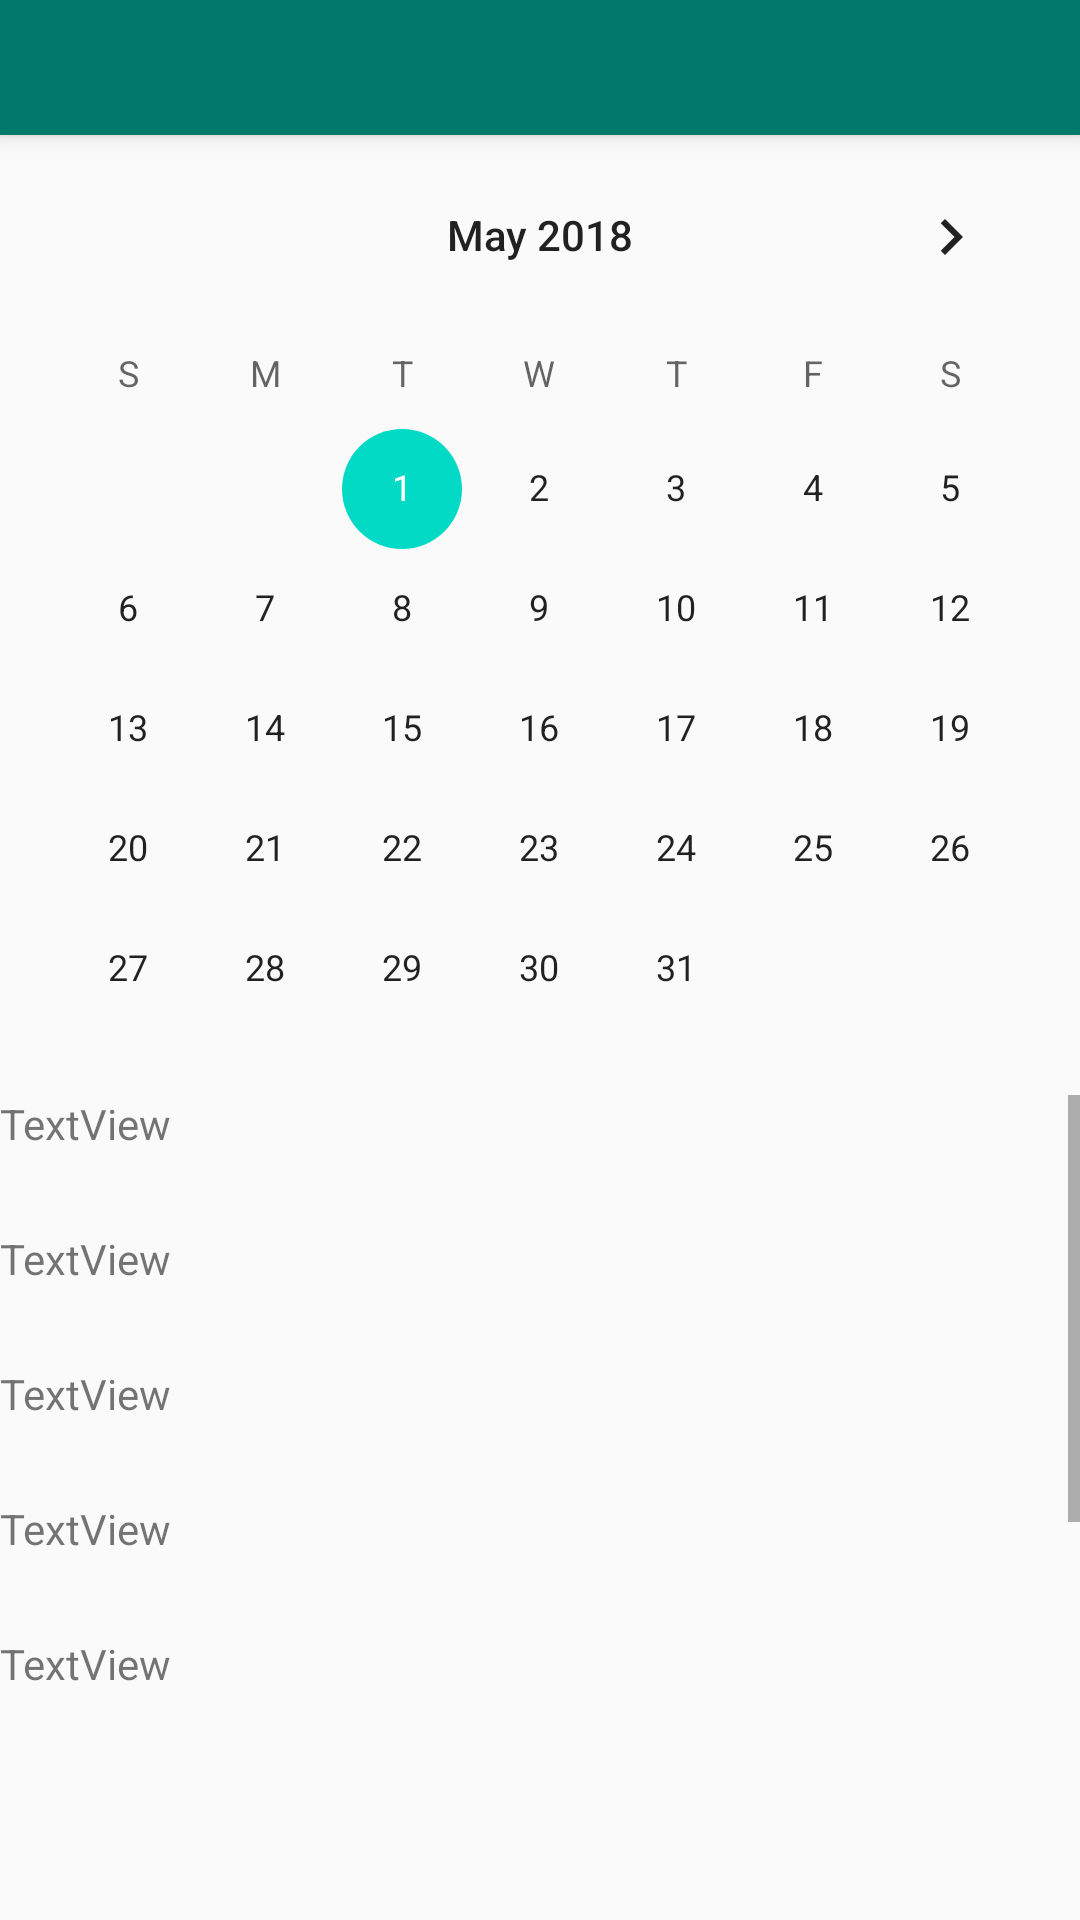

Produce the Android XML layout that renders to this screen, including the resource entries it uses.
<!-- AndroidManifest.xml: application theme AppTheme -->
<!-- res/layout/app_bar_trainer_main.xml -->
<?xml version="1.0" encoding="utf-8"?>
<android.support.design.widget.CoordinatorLayout xmlns:android="http://schemas.android.com/apk/res/android"
    xmlns:app="http://schemas.android.com/apk/res-auto"
    xmlns:tools="http://schemas.android.com/tools"
    android:layout_width="match_parent"
    android:layout_height="match_parent"
    tools:context="org.project.softwareproject_2018.customerMainActivity">

    <android.support.design.widget.AppBarLayout
        android:layout_width="match_parent"
        android:layout_height="45dp"
        android:theme="@style/AppTheme.AppBarOverlay"
        android:backgroundTint="#00796B">

        <android.support.v7.widget.Toolbar
            android:id="@+id/toolbar"
            android:layout_width="match_parent"
            android:layout_height="0dp"
            android:background="?attr/colorPrimary"
            app:popupTheme="@style/AppTheme.PopupOverlay"
           />

    </android.support.design.widget.AppBarLayout>

    <include
        layout="@layout/content_trainer_main"
        android:layout_width="match_parent"
        android:layout_height="567dp"
        android:layout_marginTop="45dp"/>

</android.support.design.widget.CoordinatorLayout>
<!-- res/layout/content_trainer_main.xml (included above) -->
<?xml version="1.0" encoding="utf-8"?>
<android.support.constraint.ConstraintLayout
    xmlns:android="http://schemas.android.com/apk/res/android"
    xmlns:tools="http://schemas.android.com/tools"
    android:layout_width="match_parent"
    android:layout_height="match_parent">


    <LinearLayout
        android:layout_width="match_parent"
        android:layout_height="516dp"
        android:orientation="vertical"
        tools:ignore="MissingConstraints"
        tools:layout_editor_absoluteX="0dp"
        tools:layout_editor_absoluteY="-3dp">

        <CalendarView
            android:id="@+id/calendar"
            android:layout_width="match_parent"
            android:layout_height="640dp"
            android:layout_weight="1"
            android:focusedMonthDateColor="#ff0000"
            android:maxDate="12/31/2100"
            android:minDate="05/01/2018"
            android:selectedWeekBackgroundColor="#ffff00"
            android:showWeekNumber="false"
            android:unfocusedMonthDateColor="#0000ff"
            android:weekSeparatorLineColor="#00ff00" />

        <ScrollView
            android:layout_width="match_parent"
            android:layout_height="match_parent"
            android:layout_weight="1">

            <LinearLayout
                android:layout_width="match_parent"
                android:layout_height="wrap_content"
                android:orientation="vertical">

                <TextView
                    android:id="@+id/cust_name_and_time1"
                    android:layout_width="match_parent"
                    android:layout_height="45dp"
                    android:text="TextView" />

                <TextView
                    android:id="@+id/cust_name_and_time2"
                    android:layout_width="match_parent"
                    android:layout_height="45dp"
                    android:text="TextView" />

                <TextView
                    android:id="@+id/cust_name_and_time3"
                    android:layout_width="match_parent"
                    android:layout_height="45dp"
                    android:text="TextView" />

                <TextView
                    android:id="@+id/cust_name_and_time4"
                    android:layout_width="match_parent"
                    android:layout_height="45dp"
                    android:text="TextView" />

                <TextView
                    android:id="@+id/cust_name_and_time5"
                    android:layout_width="match_parent"
                    android:layout_height="45dp"
                    android:text="TextView" />

                <TextView
                    android:id="@+id/cust_name_and_time6"
                    android:layout_width="match_parent"
                    android:layout_height="45dp"
                    android:text="TextView" />
            </LinearLayout>
        </ScrollView>

    </LinearLayout>


</android.support.constraint.ConstraintLayout>
<!-- resources referenced by this layout -->
<resources>
  <style name="AppTheme.AppBarOverlay" parent="ThemeOverlay.AppCompat.Dark.ActionBar" />
  <style name="AppTheme.PopupOverlay" parent="ThemeOverlay.AppCompat.Light" />
  <style name="AppTheme" parent="Theme.AppCompat.Light.DarkActionBar">
          
          <item name="colorPrimary">#00796B</item>
          <item name="colorPrimaryDark">#00695c</item>
          <item name="colorAccent">@color/colorAccent</item>
  
      </style>
  <!-- not gathered from this repository: default colours our renderer supplied (Android Studio template values) -->
  <color name="colorAccent">#FF03DAC5</color>
</resources>
